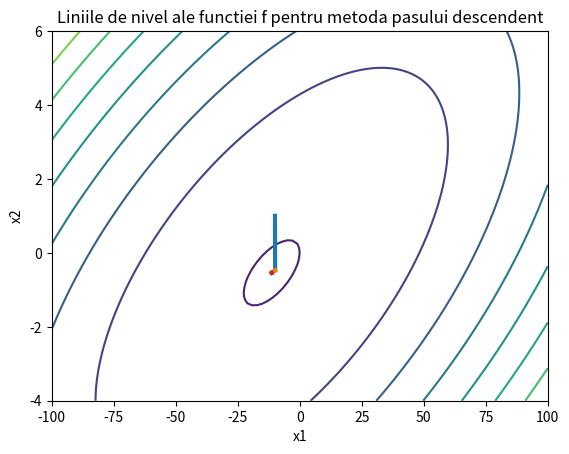
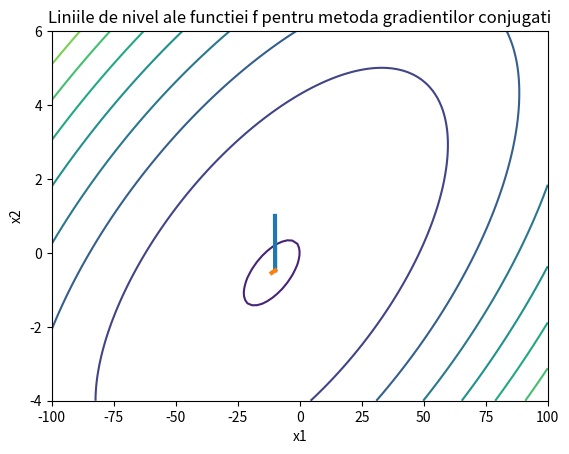
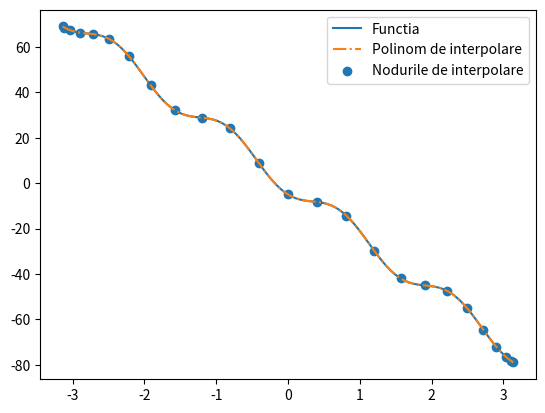
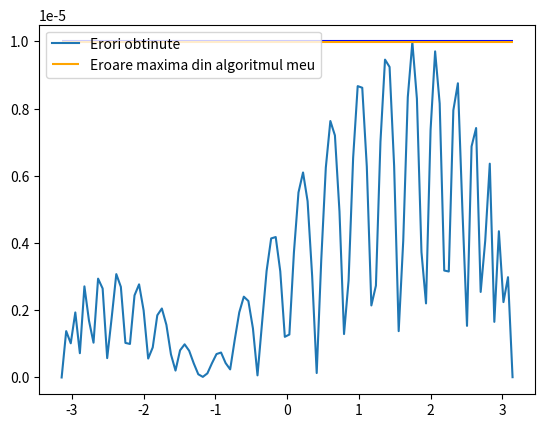
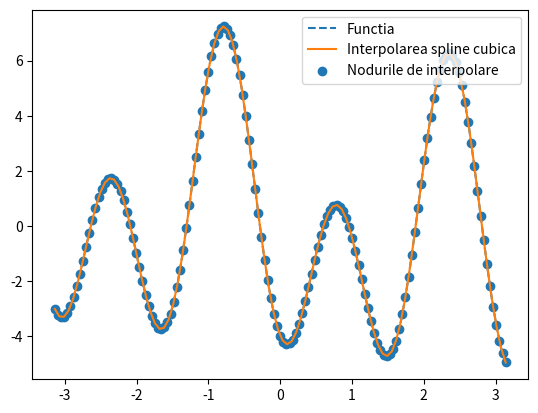
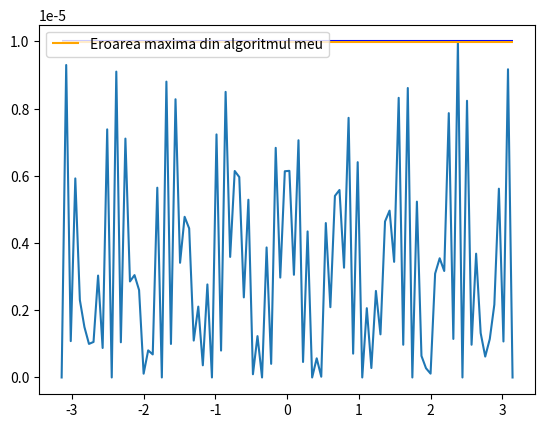

Reproduce these figures in Python, in order.
import matplotlib.pyplot as plt
import numpy as np
import math


# ---------------- EXERCITIUL 1 ----------------------
def exercitiul_unu():
    # Trebuie sa calculam derivatele partiale in functie de x si y pentru a determina matricile A si b 
    # -----------------------
    # df1(x) = x - 8.0 * y - 7
    # df1(y) = -8.0 * x + 164 * y + 2
    # -----------------------
    # Determinarea matricelor A si b dupa calcularea derivatelor partiale
    A = np.array([[1, -8],[-8, 164]]).astype(float) # Matrice pozitiv definita
    b = np.array([[-7],[2]]).astype(float)
    
    if verif_sim_poz_def(A):
        # Daca matricea A este simetrica si pozitiv definita => f admite punct de minim
        # Retin pasii facuti la fiecare iteratie in vectori
        p_minim, steps_pas_desc = pas_descendent(A, b)
        p_minim, steps_grd_conj = gradient_conjugat(A, b)
        # Afisez graficul cu liniile de nivel
        # Pentru metoda pasului descendent
        linii_nivel(A, b, steps_pas_desc, steps_grd_conj, 1)
        # Pentru metoda gradientilor conjugati
        linii_nivel(A, b, steps_pas_desc, steps_grd_conj, 2)



# Functia pentru care vreau sa calculez punctul de minim
def f1(x, y):
    return 0.5 * x ** 2 - 8.0 * x * y - 7.0 * x + 82.0 * y ** 2 + 2 * y

# Functie care verifica daca o matrice este simetrica si pozitiv definita
def verif_sim_poz_def(A):

    # Verific daca matricea este simetrica
    # Calculez transpusa matricei
    transpusa = A.transpose()
    este_simetrica = np.all(A == transpusa)

    # O matrice este simetrica daca este egala cu transpusa ei
    # Daca matricea nu este simetrica => returnam False
    if este_simetrica == False:
        return False
    
    # Verific daca este pozitiv definita cu Criteriul lui Sylvester
    # Fiecare minor trebuie sa fie strict pozitiv

    for i in range(A.shape[0]):
        # daca unul din minori este <= 0 => se va returna False
        if np.linalg.det(A[:i, :i]) <= 0:
            return False
    
    # Daca niciuna din verificarile de mai sus nu a returnat False =>
    # Matricea este simetrica si pozitiv definita
    return True



def grid_discret(A, b):
    """
    Construieste un grid discret si evaleaza f in fiecare punct al gridului
    """
    
    size = 100 # Numar de puncte pe fiecare axa
    x1 = np.linspace(-100, 100, size) # Axa x1
    x2 = np.linspace(-4, 6, size) # Axa x2
    X1, X2 = np.meshgrid(x1, x2) # Creeaza un grid pe planul determinat de axele x1 si x2

    X3 = np.zeros((size, size))
    for i in range(size):
        for j in range(size):
            x = np.array([X1[i,j], X2[i,j]]) # x e vectorul ce contine coordonatele unui punct din gridul definit mai sus
            # functia este de forma urmatoare
            # f(x) = 1/2 * x.T * A * x - b * x
            X3[i,j] = .5 * x @ A @ x - x @ b # Evaluam functia in punctul x
            
    return X1, X2, X3

def grafic_f(A,b):
    """
    Construieste graficul functiei f
    """
    
    # Construieste gridul asociat functiei
    (X1, X2, X3) = grid_discret(A, b)

    # Defineste o figura 3D
    fig1 = plt.figure()
    ax = plt.axes(projection="3d")

    # Construieste graficul functiei f folosind gridul discret X1, X2, X3=f(X1,X2)
    ax.plot_surface(X1, X2, X3, rstride=1, cstride=1, cmap='winter', edgecolor='none')

    # Etichete pe axe
    ax.set_xlabel('x1')
    ax.set_ylabel('x2')
    ax.set_zlabel('f(x1,x2)')

    # Titlu
    ax.set_title('Graficul functiei f')

    # Afiseaza figura
    plt.show()

def linii_nivel(A,b, steps_pas_desc, steps_grd_conj, metoda):
    """
    Construieste liniile de nivel ale functiei f
    """
    
    # Construieste gridul asociat functiei
    (X1, X2, X3) = grid_discret(A, b)
    
    # Ploteaza liniile de nivel ale functiei f
    fig2 = plt.figure()
    plt.contour(X1, X2, X3, levels = 10) # levels = numarul de linii de nivel
    

    # ------------- PLOTEAZA TOTI PASII ALGORITMULUI ---------------
    # De la metoda pasului descendent
    if metoda == 1:
        for i in range(len(steps_pas_desc)-1):
            plt.plot([steps_pas_desc[i][0][0], steps_pas_desc[i+1][0][0]], [steps_pas_desc[i][1][0], steps_pas_desc[i+1][1][0]], linestyle='-', linewidth=3)
    
    if metoda == 2:
    # De la metoda gradientilor conjugati
        for i in range(len(steps_grd_conj)-1):
            plt.plot([steps_grd_conj[i][0][0], steps_grd_conj[i+1][0][0]], [steps_grd_conj[i][1][0], steps_grd_conj[i+1][1][0]], linestyle='-', linewidth=3)

    # Etichete pe axe
    plt.xlabel('x1')
    plt.ylabel('x2')
    
    # Titlu
    if metoda == 1:
        plt.title('Liniile de nivel ale functiei f pentru metoda pasului descendent')

    if metoda == 2:
        plt.title('Liniile de nivel ale functiei f pentru metoda gradientilor conjugati')
    
    # Afiseaza figura
    plt.show()


# ----------- METODA PASULUI DESCENDENT ---------------------
def pas_descendent(A, b):
    # Pentru a aplica acest algoritm matricea trebuie sa fie simetrica si pozitiv definita
    # Aleg punctul initial
    x_k = np.array([[-10], [1]]).astype(float)
    # Trebuie sa retin punctele prin care trec
    x_puncte_grafic = [x_k]

    # Reziduu -> ne arata cat de aproape este de solutie valoarea calculata de noi
    reziduu = b - A @ x_k
    # Punctul de oprire
    eps = 1e-8

    # Folosesc norma 2
    norma = lambda x: np.linalg.norm(x, ord = 2)
    iteratii = 0
    while norma(reziduu) > eps:
        iteratii += 1
        # Aceasta valoare determina cat de mult trebuie sa coboram pe gradient -> arata "dimensiunea" pasului la fiecare iteratie
        learning_rate = (reziduu.T @ reziduu) / (reziduu.T @ A @ reziduu)
        x_k = x_k + learning_rate * reziduu

        # Adaug punctul la vectorul de pasi
        x_puncte_grafic.append(x_k)
        reziduu = b - A @ x_k


    # Afisez numarul de iteratii
    print("Rezultatele pentru exercitiul 1 cu metoda pasului descendent sunt: ")
    print(f"Numarul de iteratii este {iteratii}")
    print(f"Punctul de minim este {x_k}")
    # Returnez punctul de minim si vectorul cu valorile de la fiecare iteratie
    return [x_k, x_puncte_grafic]
    
# ----------------------- METODA GRADIENTILOR CONJUGATI ---------------------------
def gradient_conjugat(A, b):
    # Aleg punctul initial
    x_k = np.array([[-10], [1]]).astype(float)
    # Adaug punctul initial la vectorul de pasi
    x_puncte_grafic = [x_k]

    # Calculez reziduu
    reziduu = b - A @ x_k
    # Directia se alege astfel incat sa fie egala cu solutia sistemului Ax = b (adica reziduul in prima faza)
    directie = reziduu
    norma = lambda x: np.linalg.norm(x, ord = 2)
    iteratii = 0
    eps = 1e-8

    # Cat timp n-am ajuns la solutie continuam sa calculam
    while norma(reziduu) > eps:

        # Marim numarul de iteratii
        iteratii += 1
        learning_rate = (directie.T @ reziduu) / (directie.T @ A @ directie)
        # La fiecare iteratie se merge ortogonal cu directiile precedente => numarul de iteratii scade considerabil astfel(doar 2 pasi)
        x_k = x_k + learning_rate * directie
        next_reziduu = reziduu - learning_rate * A @ directie
        direction_rate = (next_reziduu.T @ next_reziduu) / (reziduu.T @ reziduu)
        directie = next_reziduu + direction_rate * directie

        reziduu = next_reziduu
        x_puncte_grafic.append(x_k)

    print("Rezultatele pentru exercitiul 1 cu metoda gradientilor conjugati sunt: ")
    print(f"Numarul de iteratii este {iteratii}")
    print(f"Punctul de minim este {x_k}")
    return [x_k, x_puncte_grafic]


# --------------- END EXERCITIUL 1 -----------------------------


# --------------- EXERCITIUL 2 ---------------------------------
# Functia pentru care vrem sa calculam aproximarea
def f2(x):
    return (-1) * math.sin((-4) * x) - 5 * math.cos(4 * x) - 23.55 * x


def noduri_chebyshev(k, mrg_inf, mrg_sup, N):
    # Se folosesc nodurile Chebysev pentru a se imbunatati din punct de vedere numeric eroarea de trunchiere(pentru a evita erorile mari in apropierea marginilor)
    return (mrg_inf + mrg_sup) / 2 + (mrg_sup - mrg_inf) / 2 * np.cos(np.pi * (N - k) / N)

# Functie ce construieste polinomul cu ajutorul coeficientilor aflati din rezolvarea sistemului
def evaluare(x, C, N, X):
    s = C[0]
    for i in range(1, N + 1):
        produs = C[i]
        for j in range(i):
            produs = produs * (X - x[j])
        s = s + produs
    
    return s

def exercitiul_doi():
    # Marginile inferioare si superioare([-pi, pi])
    a = - np.pi
    b = np.pi
    # Cat timp nu se indeplineste conditia ca eroarea maxima de trunchiere sa fie mai mica decat o valoare data(1e-5) continuam sa crestem N-ul
    # Cand conditia va fi satisfacuta => bucla se va opri si astfel va fi ales cel mai mic N
    N = 1
    while True:
        N = N + 1
        # Afisez N-urile pentru care nu se respecta conditia
        print(f"Pentru N = {N} nu se respecta conditia pentru eroarea de trunchiere")
        ret, coeficienti, x, erori, maxim, vals = interpolare_metoda_newton(N, a, b)
        if ret != -1:
            print(f"N-ul pentru care se respecta conditia cu eroarea de trunchiere:{N}")
            # Plotez graficul
            nr_puncte = 100
            x_grafic = np.linspace(a, b, nr_puncte)
            f3 = np.vectorize(f2)
            y_grafic = f3(x_grafic)
            
            y_aproximat = [evaluare(x,coeficienti,N,X) for X in x_grafic]

            # Afisez functia originala, nodurile de interpolare si polinomul
            plt.figure("Interpolare Lagrange: Metoda Newton")
            plt.plot(x_grafic, y_grafic, label = "Functia")
            plt.plot(x_grafic, y_aproximat, linestyle = "-.", label = "Polinom de interpolare")
            
            # Afisam pe grafic nodurile de interpolare
            plt.scatter(x, f3(x), label = "Nodurile de interpolare") 
            plt.legend()
            plt.show()

            # Grafic cu eroarea de trunchiere
            plt.figure("Eroare interpolare cu polinoame Lagrange: metoda Newton")
            plt.plot(vals, erori, label = "Erori obtinute")
            plt.hlines(1e-5, xmin = a, xmax = b, color = 'blue')
            plt.hlines(maxim, xmin = a, xmax = b, color = 'orange', label = "Eroare maxima din algoritmul meu")
            plt.legend()
            plt.show()

            return

def interpolare_metoda_newton(N, mrg_inf, mrg_sup):

    # Determin intervalele folosindu-ma de nodurile Chebysev pentru a putea minimiza eroarea de trunchiere
    x = np.array([noduri_chebyshev(i, mrg_inf, mrg_sup, N) for i in range(N + 1)])
    
    # y = f(x)
    y = np.zeros((N + 1, 1))
    for i in range(len(x)):
        y[i] = f2(x[i])

    # Coeficientii se afla dintr-un sistem ce are deasupra diagonalei principale 0 si sub diagonala principala cate un produs de diferente
    # construim matricea A
    A = np.zeros((N + 1, N + 1))
    # Pe prima coloana sunt doar valori de 1
    A[:,0] = 1
    for i in range(1, N + 1):
        produs = 1
        for j in range(i):
            produs = produs * (x[i] - x[j])
            A[i][j + 1] = produs

    
    # Aflu coeficientii cu metoda substitutiei ascendente
    coeficienti = sub_ascendenta(A, y)
    
    nr_puncte = 100
    x_grafic = np.linspace(mrg_inf, mrg_sup, nr_puncte)
    f3 = np.vectorize(f2)
    y_grafic = f3(x_grafic)
    y_aproximat = [evaluare(x,coeficienti,N,val) for val in x_grafic]

    erori, er_max = eroare_trunchiere(y_grafic, y_aproximat)
    if er_max <= 1e-5:
        return N, coeficienti, x, erori, er_max, x_grafic

    return -1, None, None, None, None, None


def eroare_trunchiere(y, y_aproximat):
    eroare = np.abs(y - y_aproximat)
    maxim = np.max(eroare)

    return eroare, maxim


# ---------------- END EXERCITIUL 2 ----------------------------



# ----------------- EXERCITIUL 3 -------------------------------


def exercitiul_trei():
    # Marginea inferioara
    a = (-1) * math.pi
    # Marginea superioara
    b = math.pi
    int_spline_cubica(a, b)

# Functia care trebuie aproximata
def f3(x):
    return 3 * math.sin((-2) * x) - 4 * math.cos(4 * x) - 0.31 * x

# Derivata acestei functii
def df3(x):
    return (-6) * math.cos(2 * x) + 16 * math.sin(4 * x) - 0.31


def int_spline_cubica(mrg_inf, mrg_sup):

    # Numarul de intervale
    N = 144
    # Am ales N-ul 144 dupa o verificare intr-un while la fiecare pas, l-am sters deoarece dura prea mult sa se ajunga la acest rezultat

    # Diviziune a intervalului [mrg_inf, mrg_sup] ([-pi, pi])
    x = np.zeros((N+1, 1))
    x = np.linspace(mrg_inf, mrg_sup, N + 1)
    y = np.zeros((N + 1, 1))
    for i in range(len(x)):
        y[i] = f3(x[i])

    # Calculam coeficientii
    # A - ul
    # a = f(xj) (a = y)
    a = y.copy()

    # b - ul
    # Mai intai se formeaza o matrice 
    '''
    Matricea b este de forma = (1 0 0 0 .......
                                1 4 1 0 0 .....
                                0 1 4 1 0 0 ...
                                ...............
                                ...............
                                0 0 0 0 0 0 0 1)
    '''
    B = np.zeros((N+1, N+1))

    # Prima valoare din matrice este 1
    B[0][0] = 1
    # Construim urmatoarele linii (cu exceptia ultimei valori din matrice) dupa urmatorul tipar
    # La fiecare pas se shifteaza spre dreapta valorile 1 4 1
    for i in range(1, N):
        B[i][i - 1] = 1
        B[i][i] = 4
        B[i][i + 1] = 1

    # Ultima valoare din matrice este 1
    B[N][N] = 1

    # Folosesc o discretizare echidistanta, h-ul este mereu acelasi(deoarece si intervalele sunt echidistante)
    h = x[1] - x[0]

    # Trebuie sa rezolvam sistemul
    # Calculez valorile din matricea W(rezultate din formulele de recurenta)
    W = np.zeros((N + 1, 1))
    W[0] = df3(x[0])
    for i in range(1, N):
        W[i] = 3 * (y[i + 1] - y[i - 1]) / h
    W[N] = df3(x[N])

    # Determin b-ul cu ajutorul factorizarii LU(Gauss cu pivotare partiala)
    b = factorizare_pivotare_partiala(B, W)
    
    # Calculam c si d(cu ajutorul lui b calculat anterior)
    c = np.zeros((N, 1))
    d = np.zeros((N, 1))
    for i in range(N):
        c[i] = 3 * (y[i + 1] - y[i]) / (h * h) - (b[i + 1] + 2 * b[i]) / h
        d[i] = (-2) * (y[i + 1] - y[i]) / (h * h * h) + (b[i + 1] + b[i]) / (h * h)

    # Construiesc polinomul cu valorile coeficietilor a, b, c si d
    def polinom(j):
        def spline(X):
            return a[j] + b[j] * (X - x[j]) + c[j] * (X - x[j]) ** 2 + d[j] * (X - x[j]) ** 3
        return spline


    # ---------- GRAFICUL --------
    # Calculez functia in nr_puncte(=100)
    nr_puncte = 100
    f4 = np.vectorize(f3)
    x_grafic = np.linspace(mrg_inf, mrg_sup, nr_puncte)
    y_grafic = f4(x_grafic)
    
    # Functie definita pe intervale(care indeplinesc o anumita conditie)
    
    y_aproximat = np.piecewise(
    x_grafic,
    [
        # conditii
        (x[i] <= x_grafic) & (x_grafic < x[i + 1])
        for i in range(N - 1)
    ],
    [
        # polinoamele
        polinom(i)
        for i in range(N)
    ]
    )
    
    # Plotez graficul cu punctele de interpolare
    plt.figure("Interpolare spline cubica")
    plt.plot(x_grafic, y_grafic, linestyle='--', label="Functia")
    plt.plot(x_grafic, y_aproximat, label="Interpolarea spline cubica")
    plt.scatter(x, y, label='Nodurile de interpolare')
    plt.legend()
    plt.show()

    # Calculez eroarea de trunchiere
    plot_eroare_trunchiere_ex_3(x_grafic, y_grafic, y_aproximat, mrg_inf, mrg_sup)

        

# ----------- Metoda pentru afisarea erorii de trunchiere
def plot_eroare_trunchiere_ex_3(x_grafic, y_grafic, y_aprox, mrg_inf, mrg_sup):

    eroare = np.abs(y_grafic - y_aprox)
    # determinam maximul erorii dintre cele calculate
    er_max = np.max(eroare)

    plt.figure("Eroarea de trunchiere")
    plt.plot(x_grafic, eroare)
    # afisez pe grafic valoarea 1e-5
    plt.hlines(1e-5, xmin = mrg_inf, xmax=mrg_sup, color="blue")
    # afisez pe grafic cea mai mare eroare pe care o am eu
    plt.hlines(er_max, label="Eroarea maxima din algoritmul meu", xmin = mrg_inf, xmax=mrg_sup, color="orange")
    plt.legend()
    plt.show()



# Factorizare LU
def factorizare_pivotare_partiala(U, b):

    # verific daca sistemul are solutie unica
    if abs(np.linalg.det(U)) > 1e-15: 
        n = U.shape[0] #dimensiunea matricei
        index = np.arange(0, n) #vector pentru indecsii solutiilor
        L = np.zeros((n, n)) # initializam toata matricea L cu zero
        # aplic algoritmul de pivotare partiala pe matricea U
        for k in range(0, n-1):

            p = np.argmax(abs(U[k:,k])) + k
            if U[p][k] == 0:
                return "Matricea nu admite factorizare LU"

            if p != k:
                # daca indicele pivotului nu corespunde cu cel curent => trebuie sa interschimbam liniile si in U si subliniile(elementele de sub diagonala principala) din L
                U[[k, p]] = U[[p, k]]   
                aux = np.array(L[p,:k])
                L[p,:k] = np.array(L[k,:k])
                L[k,:k] = np.array(aux) 
                # deoarece am interschimbat doua coloane => trebuie sa schimbam si ordinea necunoscutelor sistemului cu ajutorul vectorului index
                index[p], index[k] = index[k], index[p]

            for l in range(k+1, n):
                # matricea L contine raportul dintre elementul de pe linia curenta si pivot
                L[l][k] = U[l][k] / U[k][k]
                U[l] = U[l] - L[l][k] * U[k]

        if U[n-1][n-1] == 0:
            return "Matricea nu admite factorizare LU"
        
        
        size_b = b.shape[0] # dimensiunea vectorului b(numarul de linii)
        b_copy = np.copy(b) # copie a vectorului b

        # interschimb elementele vectorului coloana b conform permutarii indecsilor din vectorul index(folosindu-ma de vectorul copie al lui b)
        for i in range(size_b):
            b[i] = b_copy[index[i]]

        # adun la matricea L matricea identitate pentru a avea pe diagonala principala 1
        # aceasta este o matrice inferior triunghiulara 
        L = L + np.identity(n)
        
        # il scriem pe A = LU
        # LUx = b <=> il notam pe Ux cu un y si rezolvam sistemul Ly = b => Ux = y si aflam solutia sistemului 
        sol_aux = np.zeros((n, 1))
        
        if isinstance(sub_ascendenta(L, b), int):
            return "Matricea nu admite factorizare LU"
        else:
            sol_aux = sub_ascendenta(L, b)
            return sub_descendenta(U, sol_aux)
    else:
        return "Sistemul nu admite solutie unica."



def sub_ascendenta(U, b):

    # Algoritm pentru metoda substitutiei ascendente(elementele de deasupra diagonalei principale sunt egale cu 0)
    # dimensiunea matricei asociate sistemului(este patratica)
    n = U.shape[0]
    # initializam x(vectorul solutie) cu zero
    x = np.zeros(n)
    # daca determinantul este egal cu 0(aproximarea sa) => sistemul nu are solutie unica
    # altfel  => are solutie unica(este compatibil determinat)
    # punem conditie ca acesta sa fie mai mare decat o aproximare a lui 0 data de noi(in modul)
    if abs(np.linalg.det(U)) > 1e-15:
        # merg de la prima ecuatie catre ultima
        for i in range(0, n):
            suma = 0
            for j in range(i+1):
                # calculez suma produselor din fiecare ecuatie, exceptand elementul ce trebuie aflat
                suma = suma + U[i][j] * x[j]
            suma = (b[i] - suma) / U[i][i]
            x[i] = suma
        return x
    else:
        # returnez -1 daca determinantul este egal cu 0
        return -1

def sub_descendenta(U, b):
    # Algoritm pentru metoda substitutiei ascendente(elementele de sub diagonala principala sunt egale cu 0)
    # dimensiunea matricei asociate sistemului(este patratica)
    n = U.shape[0]
    x = np.zeros((n, 1))
    if abs(np.linalg.det(U)) > 1e-15: 
        # parcurgem ecuatiile de la ultima(ce are doar o necunoscuta) spre prima
        for i in range(n-1, -1, -1):
            suma = 0
            for j in range(i+1, n):
                # calculez suma produselor elementelor aflate pana la ecuatia data
                suma = suma + U[i][j] * x[j]
            suma = (b[i] - suma) / U[i][i]
            x[i] = suma

            
        return x
    else:
        # returnez -1 daca sistemul nu are solutie unica
        return -1

     

# ----------------- END EXERCITIUL 3

# ------------------ APELURILE ------------------------
if __name__ == "__main__":

    # --------------------- EXERCITIUL 1 ----------------
    print("---------------- EXERCITIUL 1 ---------------------")
    exercitiul_unu()

    # --------------------- EXERCITIUL 2 ---------------
    print("--------------- EXERCITIUL 2 -----------------------")
    exercitiul_doi()

    # ---------------------- EXERCITIUL 3 ----------------
    print("--------------- EXERCITIUL 3 ------------------------")
    exercitiul_trei()
